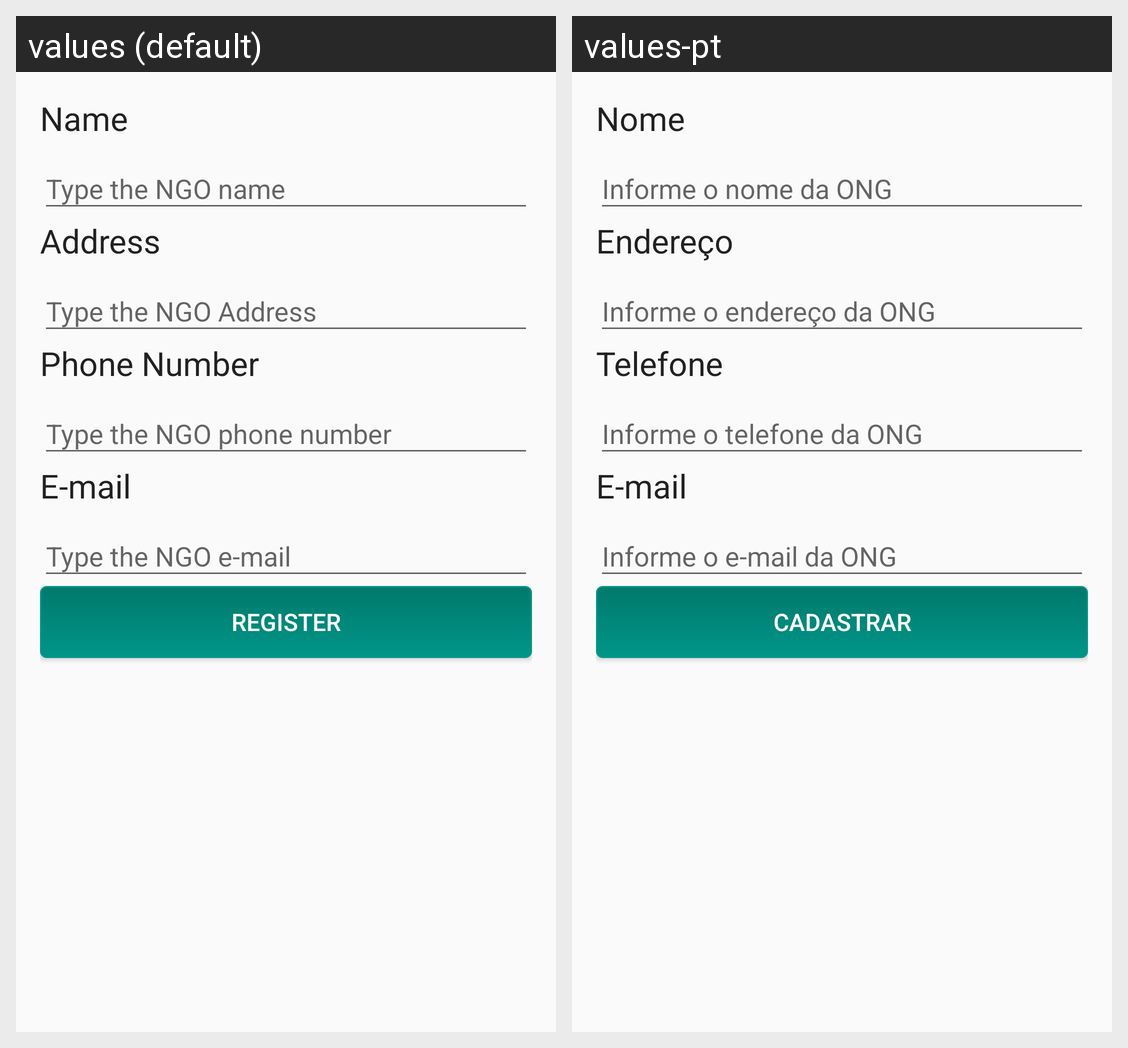

This grid shows one Android layout under two languages. Give, for every string resource on the screen, its name, the default text and each shown locale's text.
Android screen res/layout/fragment_register_ngo.xml rendered under 2 locales, left to right: values (default), values-pt. Device: Nexus 5 (rendered at 1080×1920; each locale shown at half size, 540×960, under a caption strip naming it); theme AppTheme.
Strings drawn on this screen, with the default value and each locale's value (text and hints the layout hard-codes, and strings that could not be matched under every locale, appear in the picture but are not listed):

txt_name
  values: Name
  values-pt: Nome

txt_address
  values: Address
  values-pt: Endereço

txt_phone
  values: Phone Number
  values-pt: Telefone

txt_email
  values: E-mail
  values-pt: E-mail  [not translated; the default value is used]

btn_register
  values: Register
  values-pt: Cadastrar
